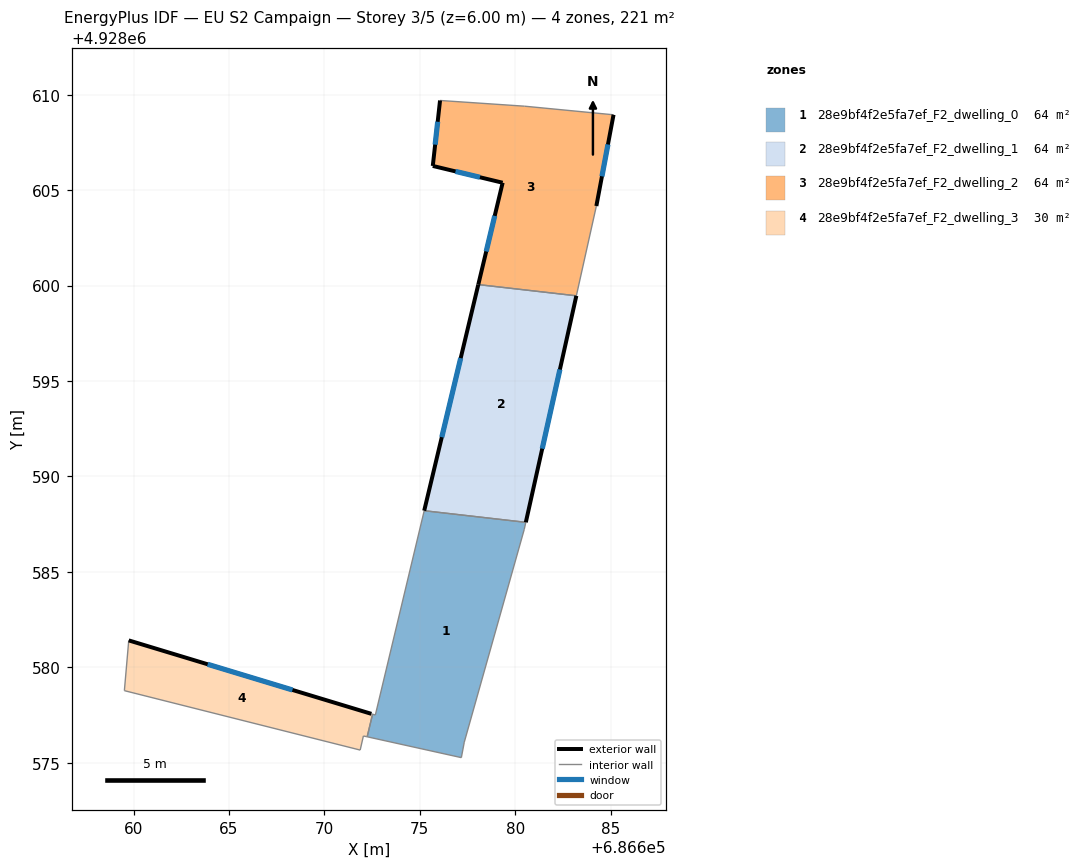
=== STOREY PLAN SPEC (per zone: floor XY polygon, exterior-wall plan segments, windows/doors) ===
zone 1: 28e9bf4f2e5fa7ef_F2_dwelling_0  (63.7 m²)
  floor: (686680.55, 4928587.59) (686680.47, 4928587.22) (686677.33, 4928576.08) (686677.18, 4928575.26) (686672.24, 4928576.36) (686672.52, 4928577.54) (686672.67, 4928577.50) (686675.23, 4928588.20)
  interior walls: 8
zone 2: 28e9bf4f2e5fa7ef_F2_dwelling_1  (63.7 m²)
  floor: (686683.20, 4928599.46) (686680.55, 4928587.59) (686675.23, 4928588.20) (686678.06, 4928600.05)
  exterior wall: (686680.55, 4928587.59) – (686683.20, 4928599.46)  [12.2 m]
    window: (686681.41, 4928591.45) – (686682.34, 4928595.60)  [4.5 m²]
  exterior wall: (686678.06, 4928600.05) – (686675.23, 4928588.20)  [12.2 m]
    window: (686677.14, 4928596.20) – (686676.15, 4928592.05)  [4.5 m²]
  interior walls: 2
zone 3: 28e9bf4f2e5fa7ef_F2_dwelling_2  (63.7 m²)
  floor: (686685.15, 4928608.95) (686684.25, 4928604.17) (686683.20, 4928599.46) (686678.06, 4928600.05) (686679.34, 4928605.38) (686675.68, 4928606.26) (686676.06, 4928609.70) (686680.49, 4928609.39)
  exterior wall: (686684.25, 4928604.17) – (686685.15, 4928608.95)  [4.9 m]
    window: (686684.54, 4928605.72) – (686684.86, 4928607.39)  [1.8 m²]
  exterior wall: (686679.34, 4928605.38) – (686678.06, 4928600.05)  [5.5 m]
    window: (686678.93, 4928603.65) – (686678.48, 4928601.78)  [2.0 m²]
  exterior wall: (686675.68, 4928606.26) – (686679.34, 4928605.38)  [3.8 m]
    window: (686676.87, 4928605.98) – (686678.15, 4928605.67)  [1.4 m²]
  exterior wall: (686676.06, 4928609.70) – (686675.68, 4928606.26)  [3.5 m]
    window: (686675.94, 4928608.58) – (686675.80, 4928607.38)  [1.3 m²]
  interior walls: 4
zone 4: 28e9bf4f2e5fa7ef_F2_dwelling_3  (29.9 m²)
  floor: (686672.46, 4928577.56) (686672.52, 4928577.54) (686672.24, 4928576.36) (686672.19, 4928576.37) (686672.04, 4928576.40) (686671.88, 4928575.66) (686659.52, 4928578.77) (686659.75, 4928581.41)
  exterior wall: (686672.46, 4928577.56) – (686659.75, 4928581.41)  [13.3 m]
    window: (686668.33, 4928578.81) – (686663.88, 4928580.15)  [4.9 m²]
  interior walls: 7

=== DERIVED (storey summary) ===
Building: EU S2 Campaign
Storey: 3 of 5  (floor level z = 6.00 m)
Storey gross floor area: 220.9 m²
Zones on this storey: 4
  - 28e9bf4f2e5fa7ef_F2_dwelling_0: floor 63.7 m²
  - 28e9bf4f2e5fa7ef_F2_dwelling_1: floor 63.7 m²; exterior wall 24.3 m (73.0 m²); 2 window(s) 8.9 m²; WWR 12.2%
  - 28e9bf4f2e5fa7ef_F2_dwelling_2: floor 63.7 m²; exterior wall 17.6 m (52.7 m²); 4 window(s) 6.4 m²; WWR 12.2%
  - 28e9bf4f2e5fa7ef_F2_dwelling_3: floor 29.9 m²; exterior wall 13.3 m (39.8 m²); 1 window(s) 4.9 m²; WWR 12.2%
Zone adjacency (shared interzone walls):
  - 28e9bf4f2e5fa7ef_F2_dwelling_0 ↔ 28e9bf4f2e5fa7ef_F2_dwelling_1
  - 28e9bf4f2e5fa7ef_F2_dwelling_1 ↔ 28e9bf4f2e5fa7ef_F2_dwelling_2